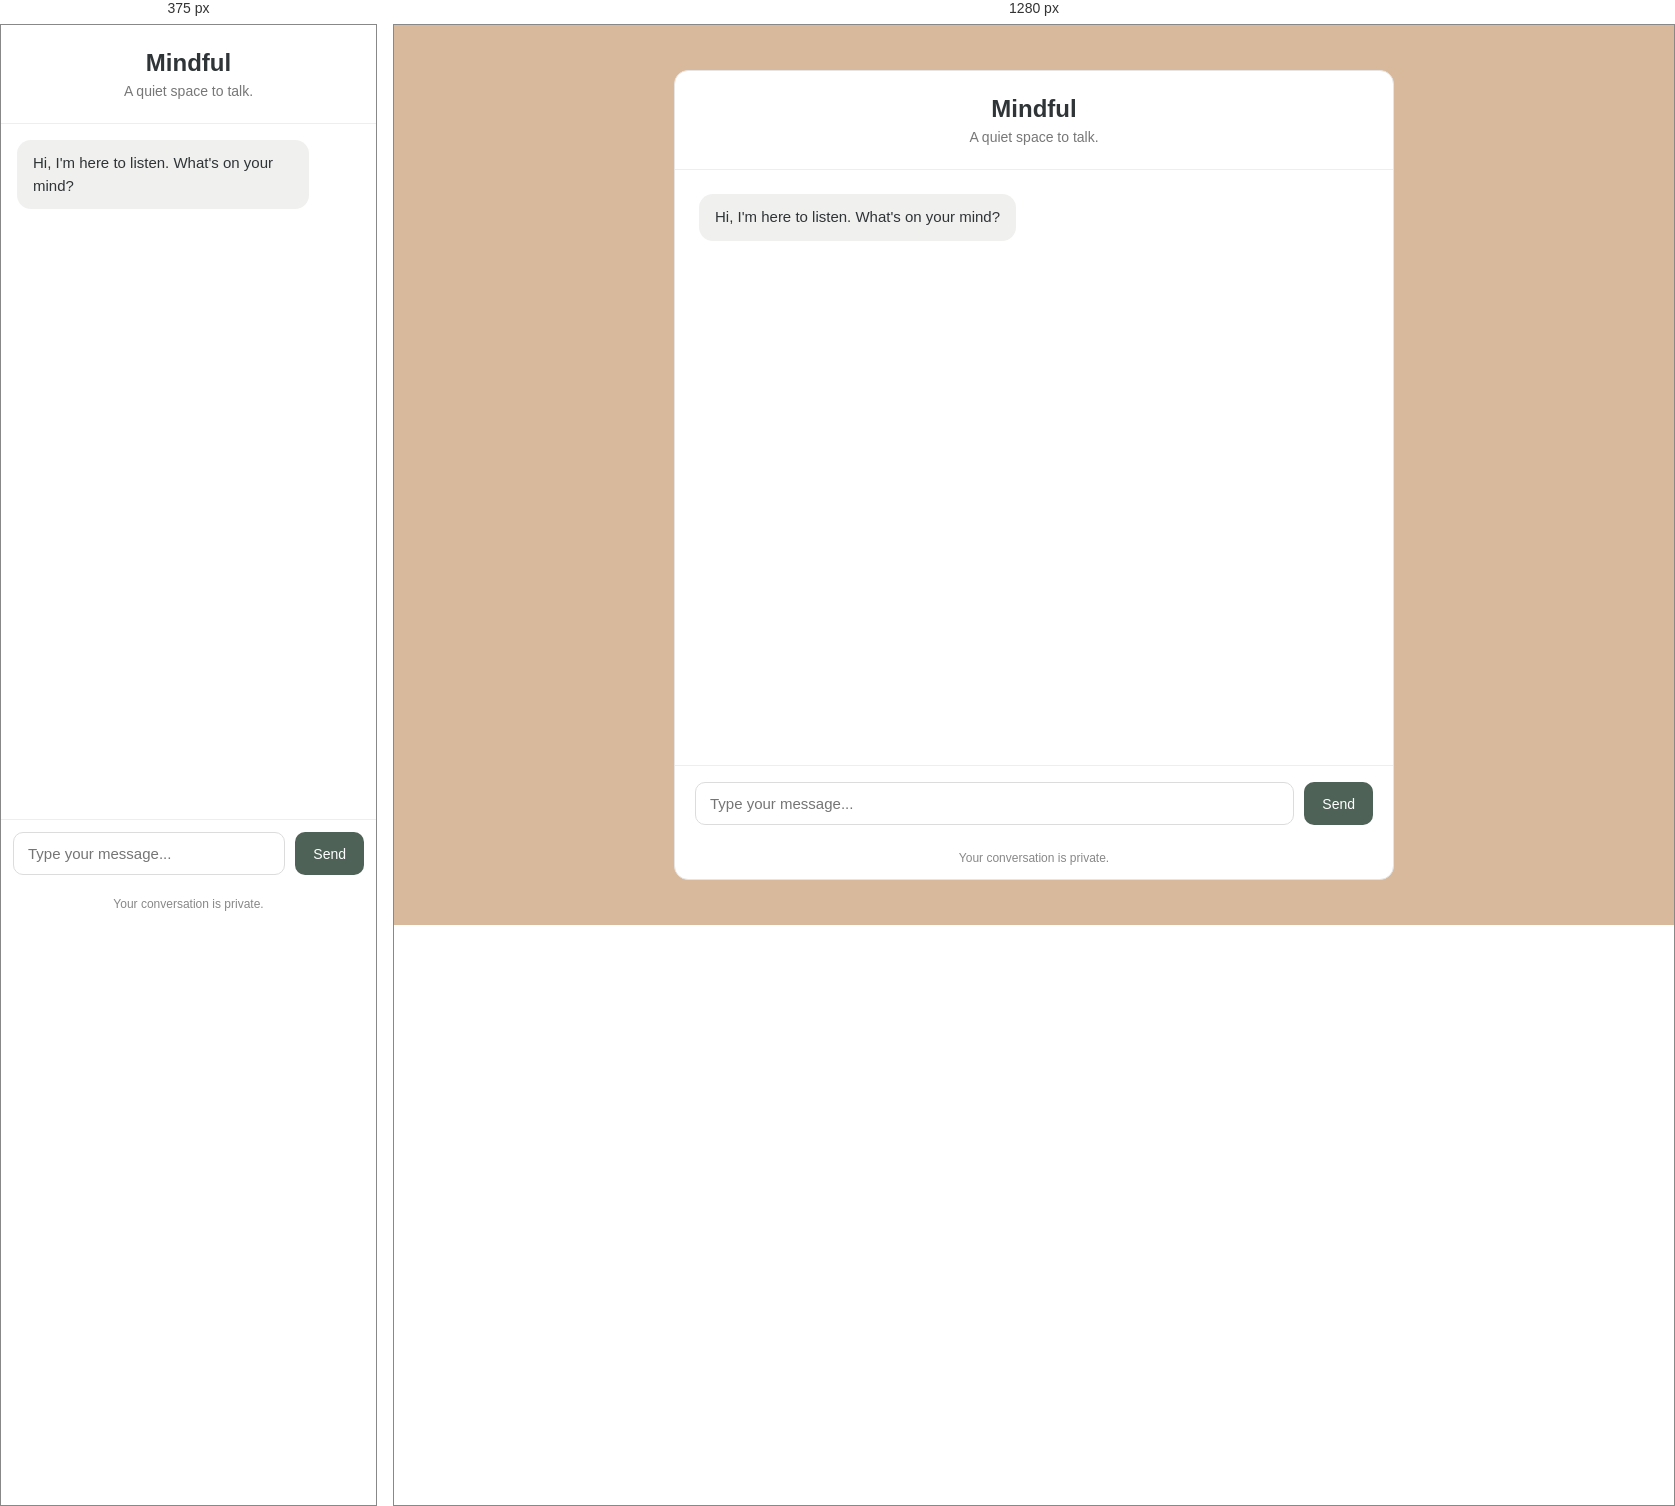
Rendered at 375 px and 1280 px, left to right.

<!-- file: index.html -->
<!DOCTYPE html>
<html lang="en">

<head>
    <meta charset="UTF-8">
    <meta name="viewport" content="width=device-width, initial-scale=1.0">

    <title>Mindful</title>

    <link rel="stylesheet" href="style.css">
</head>

<body>

    <main class="chat-container">

        <header class="chat-header">
            <h1>Mindful</h1>
            <p>A quiet space to talk.</p>
        </header>


        <section id="chat-messages" class="chat-messages">

            <div class="message bot-message">
                <p>
                    Hi, I'm here to listen.
                    What's on your mind?
                </p>
            </div>

        </section>


        <form id="chat-form" class="chat-input-area">

            <input
                type="text"
                id="message-input"
                placeholder="Type your message..."
                autocomplete="off"
                required
            >

            <button type="submit" id="send-button">
                Send
            </button>

        </form>


        <footer class="chat-footer">
            <p>Your conversation is private.</p>
        </footer>

    </main>


    <script src="script.js"></script>

</body>

</html>

/* @media block from style.css */
@media (max-width: 600px) {

    body {
        align-items: stretch;
    }

    .chat-container {
        height: 100vh;

        border: none;
        border-radius: 0;
    }

    .chat-messages {
        padding: 16px;
    }

    .message {
        max-width: 85%;
    }

    .chat-input-area {
        padding: 12px;
    }
}